The GitHub repository JunmyeongPark/yolo26_kant contains a labelled image folder "images" with 5 categories: knob, sign green, sign off, sign red, sign yellow. Examples follow, each with its label.

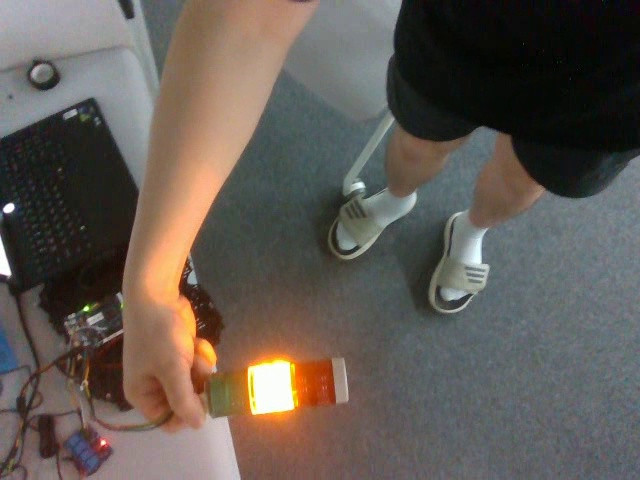
Label: sign yellow

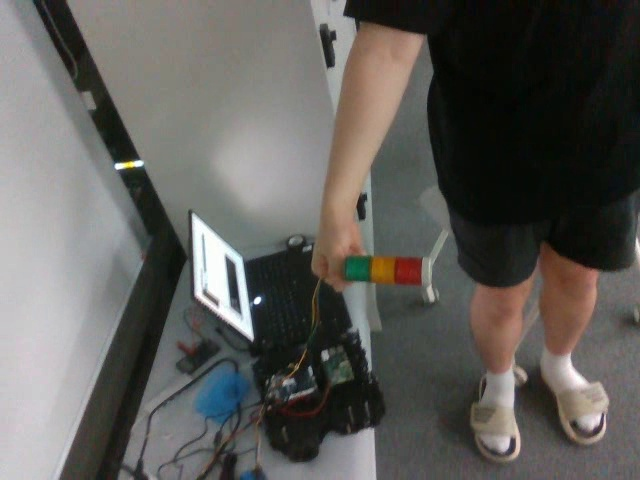
Label: sign off

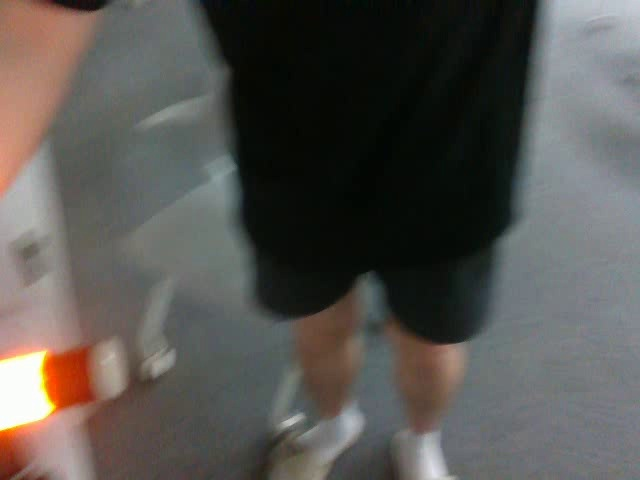
Label: sign yellow

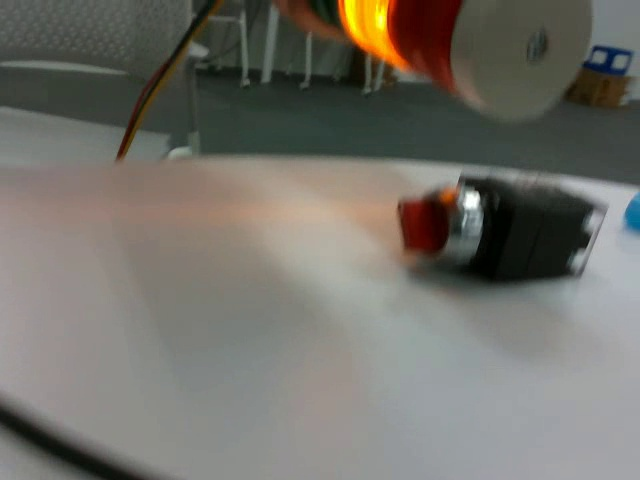
Label: knob

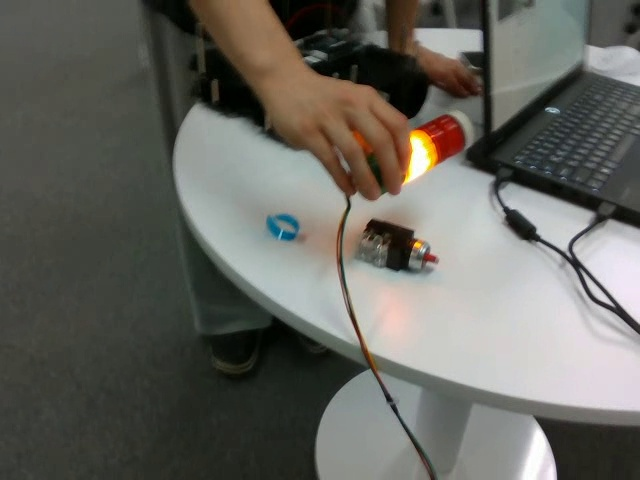
Label: knob

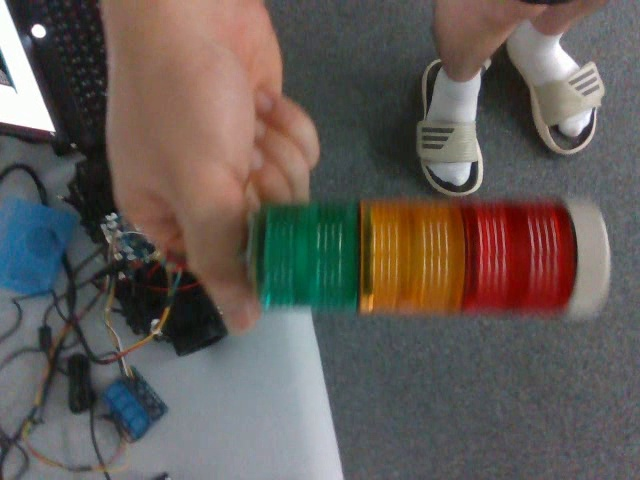
Label: sign off
